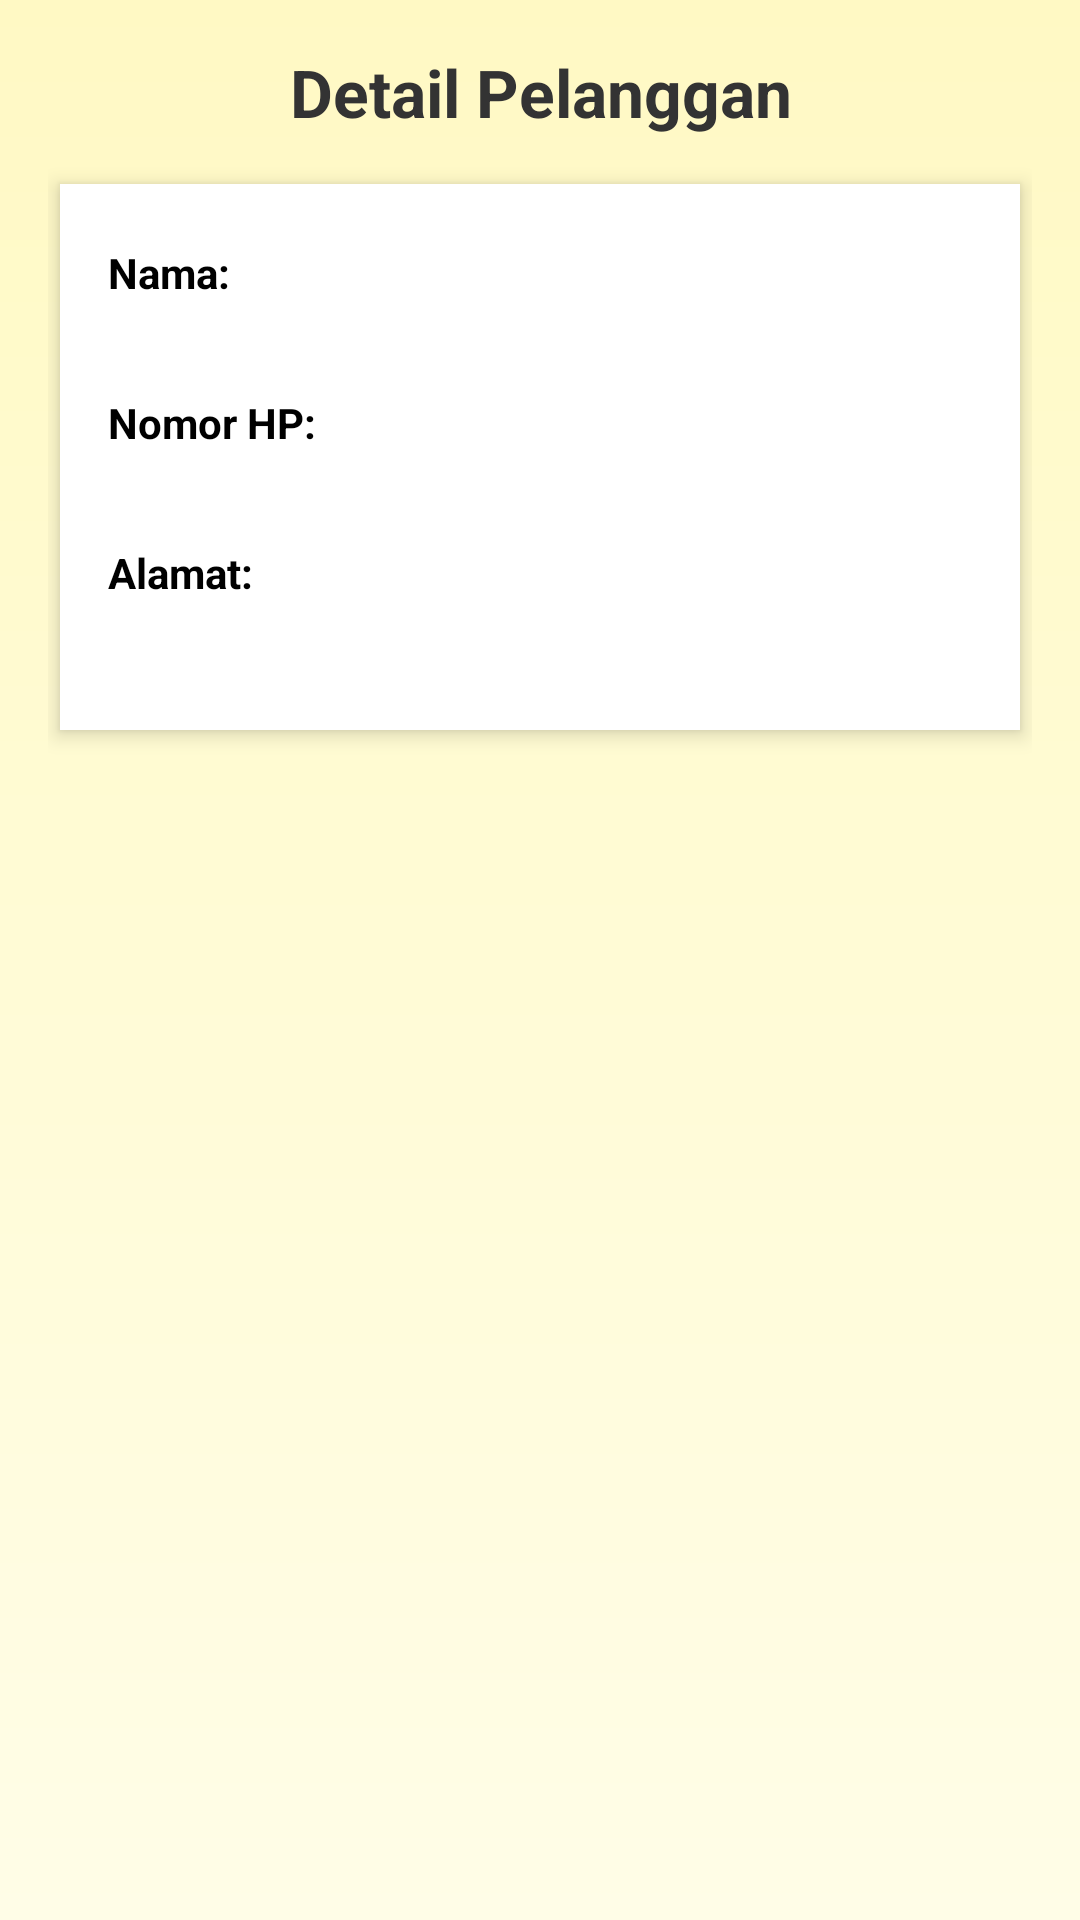

Here is an Android app screen rendered from its layout file. Give the layout XML and the strings, colors and styles it references.
<!-- AndroidManifest.xml: application theme Theme.AppCompat.Light.NoActionBar -->
<!-- res/layout/activity_detail_pelanggan.xml -->
<?xml version="1.0" encoding="utf-8"?>
<ScrollView xmlns:android="http://schemas.android.com/apk/res/android"
    android:layout_width="match_parent"
    android:layout_height="match_parent"
    android:background="@drawable/bg_gradient_kuning"
    android:padding="16dp">

    <LinearLayout
        android:layout_width="match_parent"
        android:layout_height="wrap_content"
        android:orientation="vertical">

        <TextView
            android:layout_width="match_parent"
            android:layout_height="wrap_content"
            android:text="Detail Pelanggan"
            android:textSize="22sp"
            android:textStyle="bold"
            android:textColor="#333333"
            android:gravity="center"
            android:layout_marginBottom="16dp" />

        <LinearLayout
            android:layout_width="match_parent"
            android:layout_height="wrap_content"
            android:orientation="vertical"
            android:background="@android:color/white"
            android:elevation="4dp"
            android:padding="16dp"
            android:layout_marginBottom="16dp"
            android:layout_gravity="center"
            android:layout_marginHorizontal="4dp">

            <TextView android:text="Nama:" style="@style/LabelText" />
            <TextView android:id="@+id/txtDetailNama" style="@style/ValueText" />

            <TextView android:text="Nomor HP:" style="@style/LabelText" />
            <TextView android:id="@+id/txtDetailNoHp" style="@style/ValueText" />

            <TextView android:text="Alamat:" style="@style/LabelText" />
            <TextView android:id="@+id/txtDetailAlamat" style="@style/ValueText" />
        </LinearLayout>
    </LinearLayout>
</ScrollView>
<!-- resources referenced by this layout -->
<resources>
  <!-- drawable bg_gradient_kuning (drawable) -->
  <?xml version="1.0" encoding="utf-8"?>
  <shape xmlns:android="http://schemas.android.com/apk/res/android"
      android:shape="rectangle">
  
      <gradient
          android:startColor="#FFFDE7"
          android:endColor="#FFF9C4"
          android:angle="90" />
  
  </shape>
  <style name="LabelText">
          <item name="android:layout_width">match_parent</item>
          <item name="android:layout_height">wrap_content</item>
          <item name="android:textStyle">bold</item>
          <item name="android:textColor">#000000</item>
          <item name="android:paddingTop">4dp</item>
      </style>
  <style name="ValueText">
          <item name="android:layout_width">match_parent</item>
          <item name="android:layout_height">wrap_content</item>
          <item name="android:textColor">#555555</item>
          <item name="android:paddingBottom">8dp</item>
      </style>
</resources>
